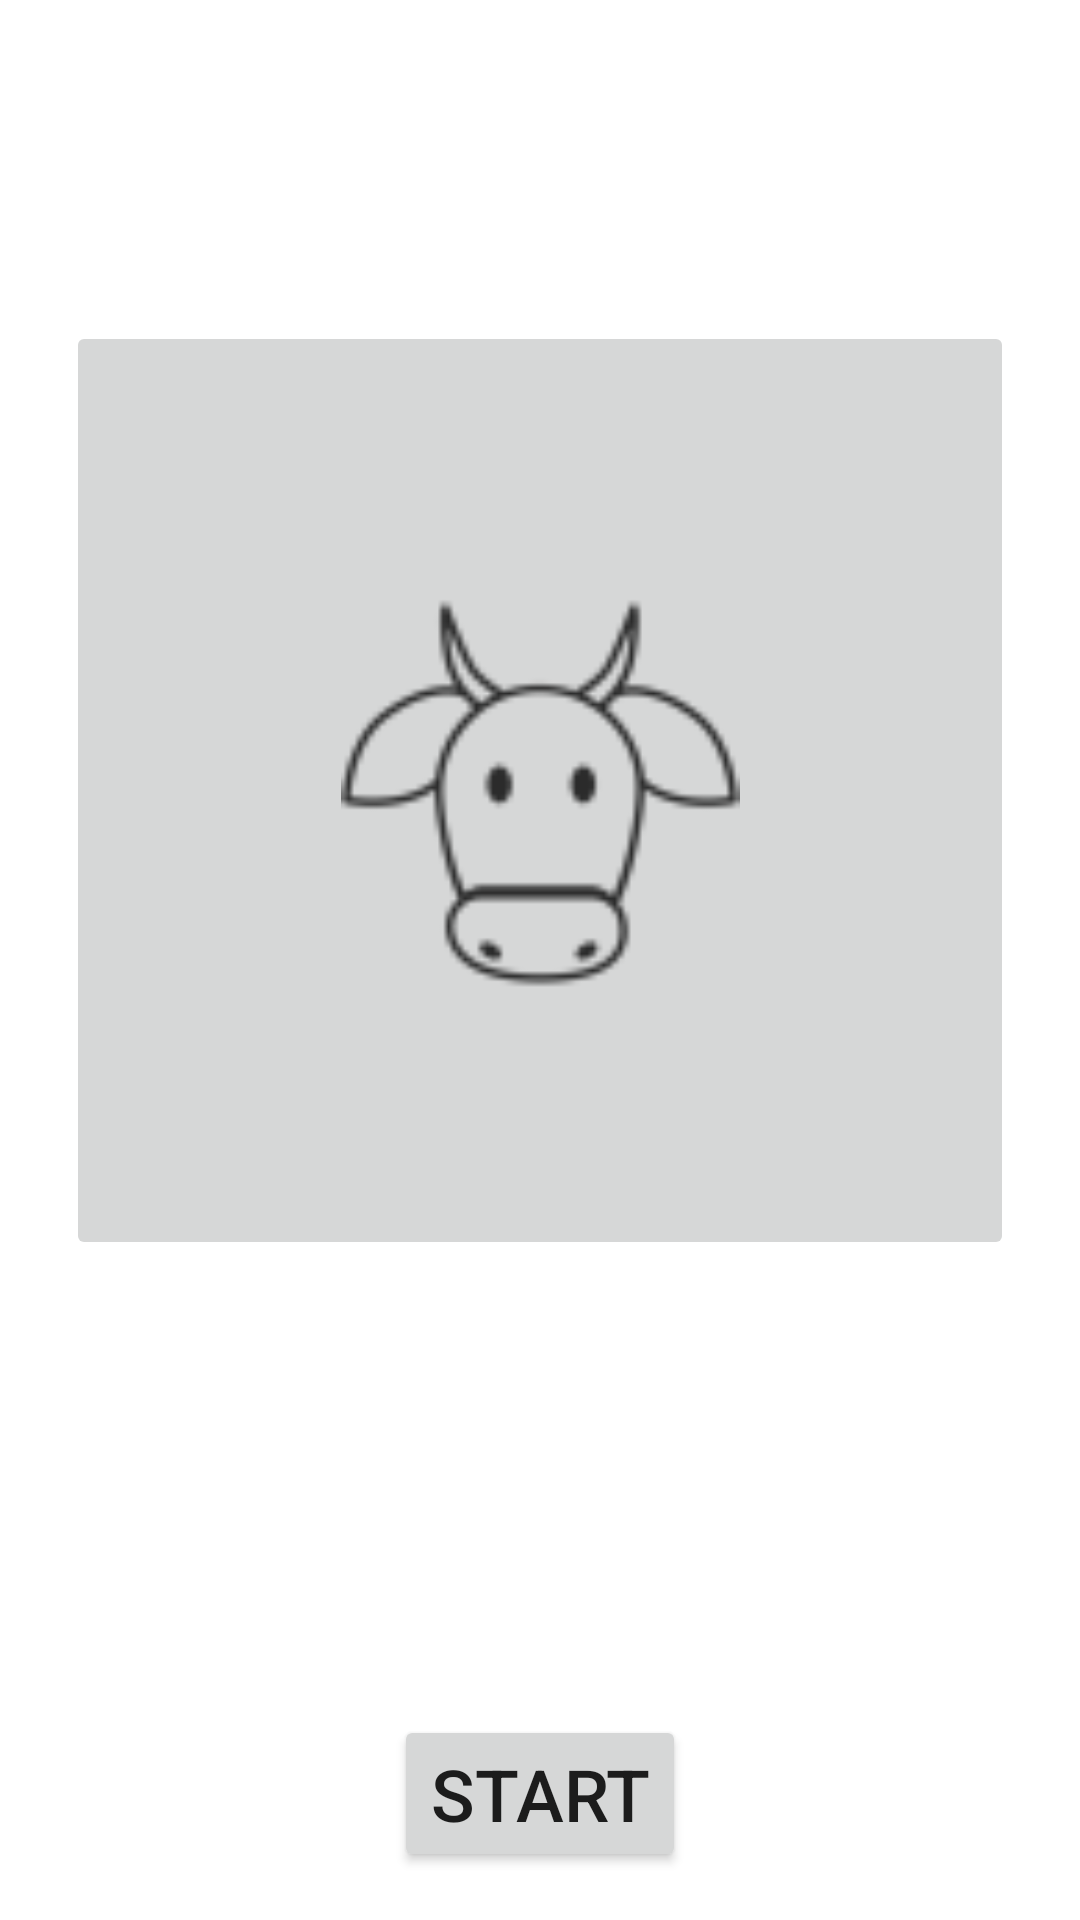

This screen was rendered from an Android layout file. Write that file and the resources it references.
<!-- AndroidManifest.xml: application theme Theme.CatchTheCow -->
<!-- res/layout/activity_easy_level.xml -->
<?xml version="1.0" encoding="utf-8"?>
<RelativeLayout
    xmlns:android="http://schemas.android.com/apk/res/android"
    xmlns:app="http://schemas.android.com/apk/res-auto"
    xmlns:tools="http://schemas.android.com/tools"
    android:layout_width="match_parent"
    android:layout_height="match_parent"
    tools:context=".easyLevel">

    <Button
        android:id="@+id/b_start"
        android:layout_width="wrap_content"
        android:layout_height="wrap_content"
        android:layout_alignParentBottom="true"
        android:layout_centerHorizontal="true"
        android:layout_marginBottom="16dp"
        android:textSize="24dp"
        android:text="START" />

    <ImageButton
        android:id="@+id/b_main"
        android:layout_width="316dp"
        android:layout_height="313dp"
        android:layout_alignParentTop="true"
        android:padding="90dp"
        android:layout_centerHorizontal="true"
        android:layout_marginTop="107dp"
        android:adjustViewBounds="false"
        android:scaleType="fitCenter"
        android:src="@drawable/ic_cow_large"
        android:text="" />

    <TextView
        android:id="@+id/t_eScore"
        android:layout_width="wrap_content"
        android:layout_height="wrap_content"
        android:layout_alignParentBottom="true"
        android:layout_centerHorizontal="true"
        android:layout_marginBottom="147dp"
        android:textSize="32dp" />

    <TextView
        android:id="@+id/easyHs"
        android:textSize="20dp"
        android:layout_width="190dp"
        android:layout_height="wrap_content"
        android:layout_alignParentStart="true"
        android:layout_alignParentTop="true"
        android:layout_centerHorizontal="true"
        android:layout_marginStart="178dp"
        android:layout_marginTop="38dp" />

</RelativeLayout>
<!-- resources referenced by this layout -->
<resources>
  <!-- drawable ic_cow_large: png bitmap (drawable-hdpi, 784 bytes) -->
  <style name="Theme.CatchTheCow" parent="Theme.MaterialComponents.DayNight.NoActionBar">
          
          <item name="colorPrimary">@color/purple_500</item>
          <item name="colorPrimaryVariant">@color/purple_700</item>
          <item name="colorOnPrimary">@color/white</item>
          
          <item name="colorSecondary">@color/teal_200</item>
          <item name="colorSecondaryVariant">@color/teal_700</item>
          <item name="colorOnSecondary">@color/black</item>
          
          <item name="android:statusBarColor" tools:targetApi="l">?attr/colorPrimaryVariant</item>
          
      </style>
  <color name="purple_500">#FF6200EE</color>
  <color name="purple_700">#FF3700B3</color>
  <color name="white">#FFFFFFFF</color>
  <color name="teal_200">#FF03DAC5</color>
  <color name="teal_700">#FF018786</color>
  <color name="black">#FF000000</color>
</resources>
